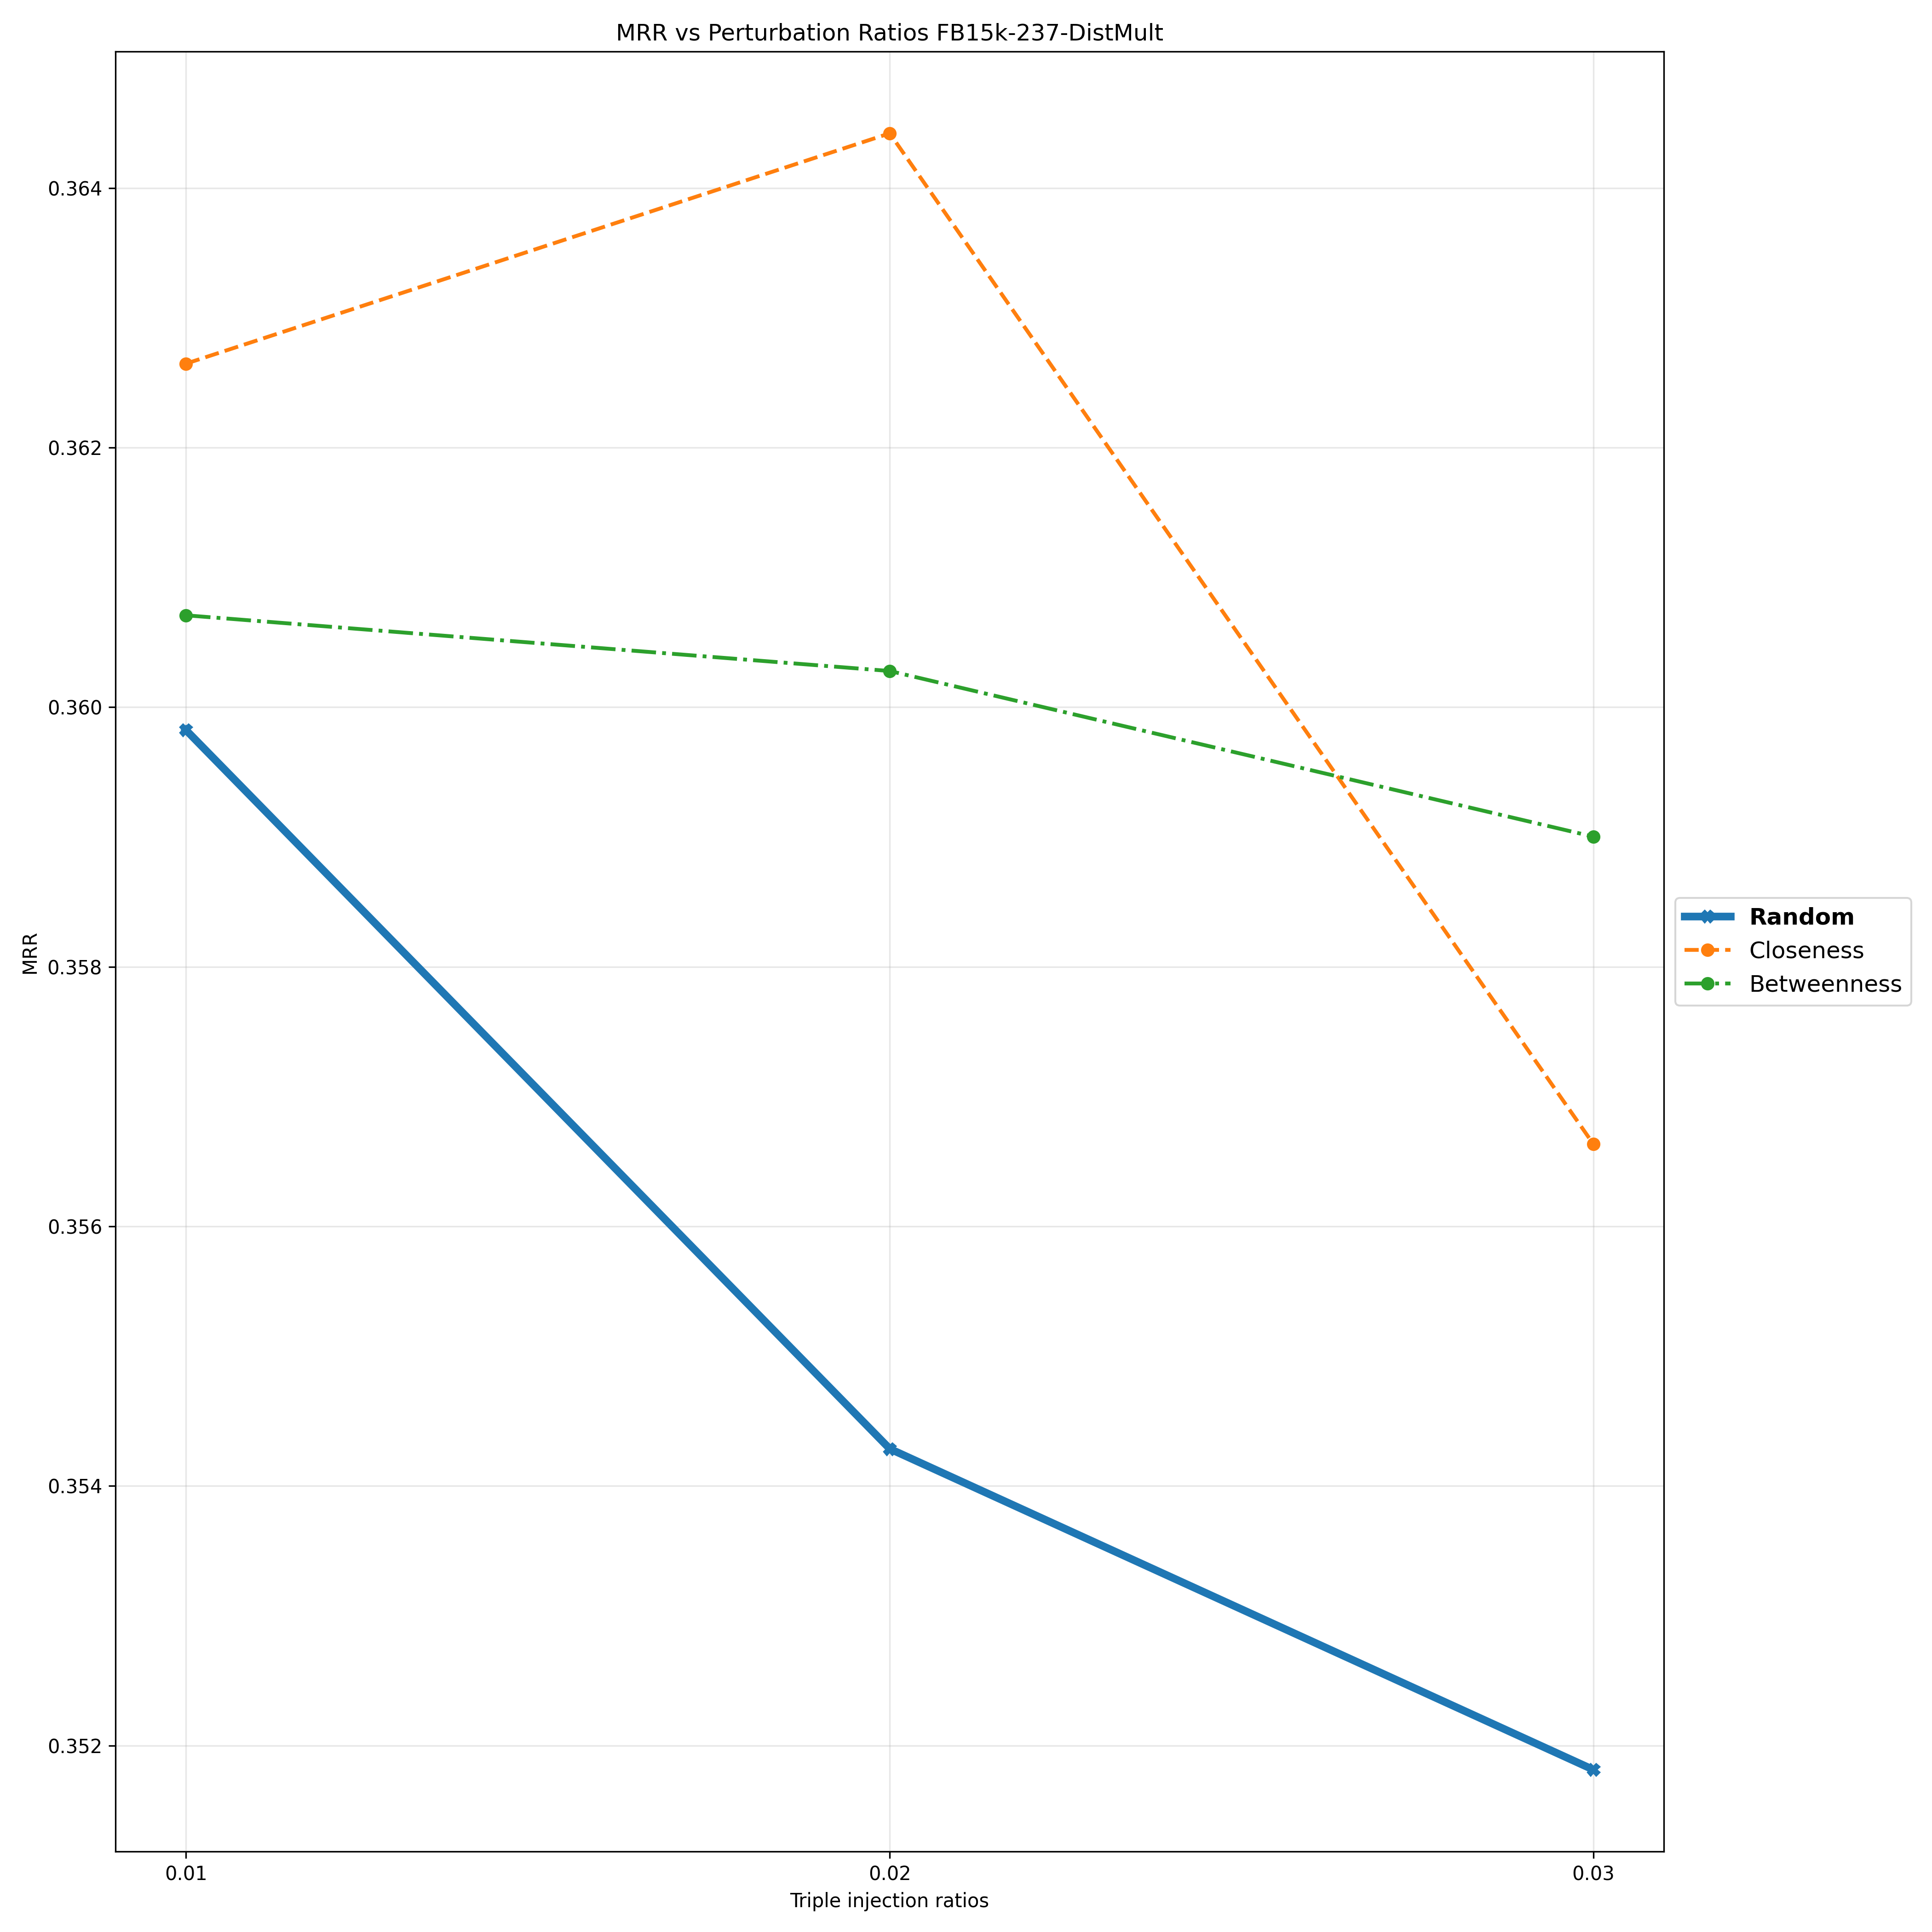

Data behind this chart, as committed beside it:
Triple Injection Ratios, 0.01, 0.02, 0.03
Random, 0.3598, 0.3543, 0.3518
Closeness, 0.3626, 0.3644, 0.3566
Betweenness, 0.3607, 0.3603, 0.359
